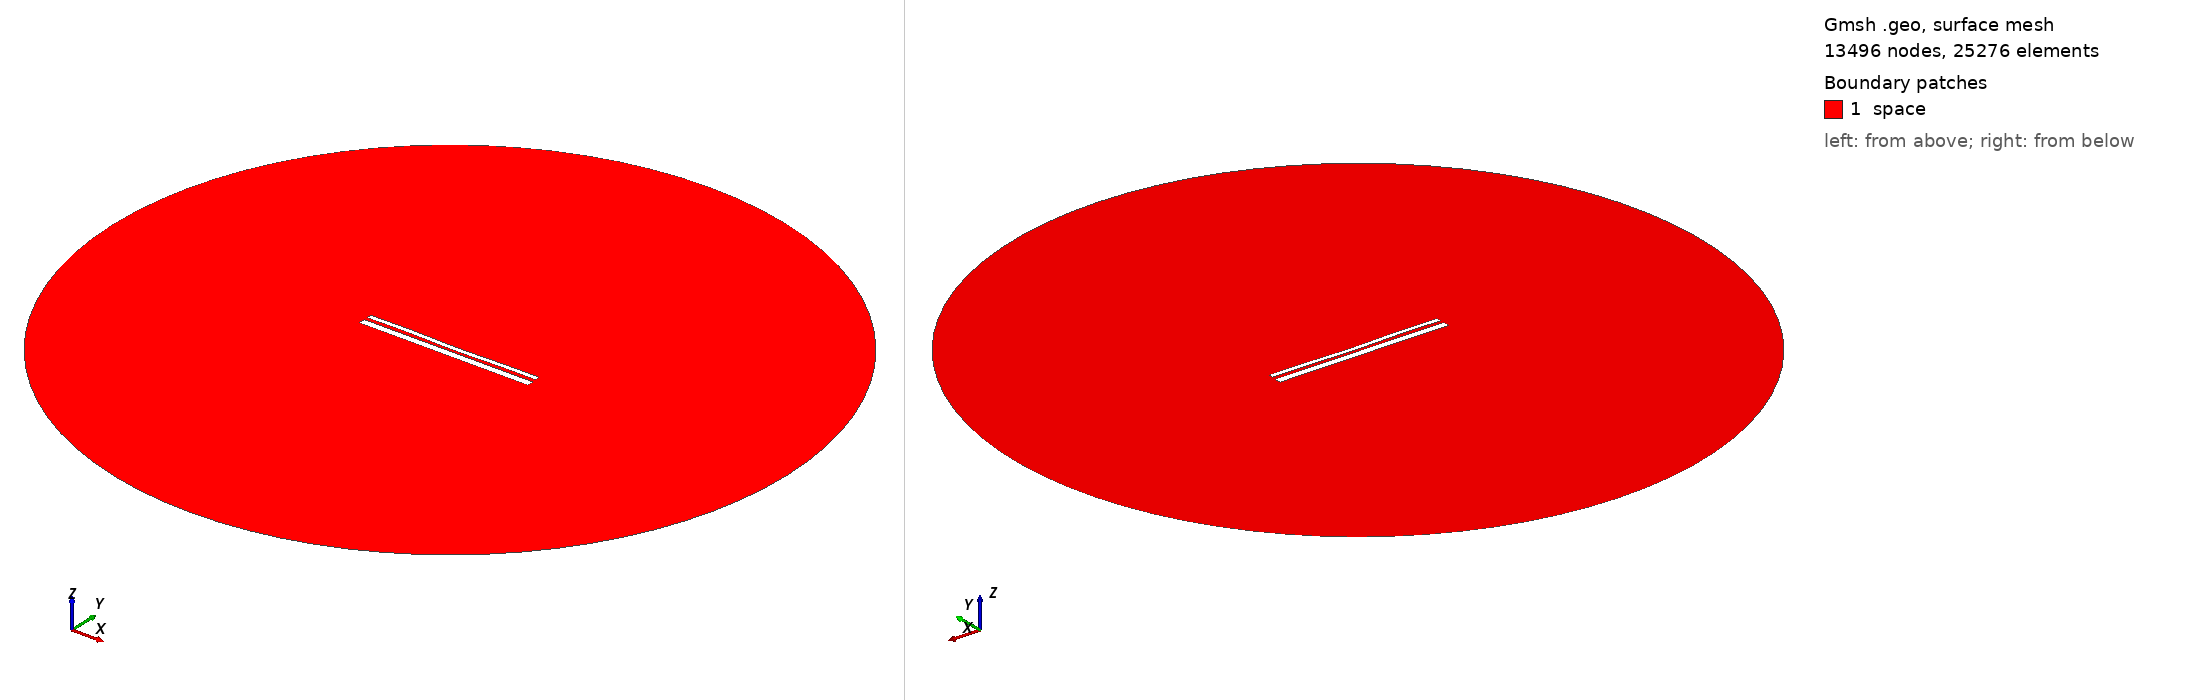

Gmsh geometry script, surface-meshed: 13496 nodes, 25276 surface elements. Boundary patches (legend numbers): 1 space. Left view from above one corner, right view from below the opposite corner. Legend entries are the model's physical surfaces. The drawing asked Gmsh for element sizes between 1% and 20% of the model's largest extent; the script's own settings can give other sizes.

=== 12770.geo (drawn) ===
//---------------------------------------
// Geometry kernel
//---------------------------------------

SetFactory("OpenCASCADE");



//---------------------------------------
// Parameters of the geometry
//---------------------------------------

// Overetch of the upper plate
overetch = 0.5;

// Distance between the plates
distance = 1.5;

// Discretization over the x axis (for the deformation)
nx = 50; 

// Length of the plate
L = 100 - overetch; 

// Number of modes
n = 4; 

// 1st mode coefficient
coeff(1) = 0.0;
beta(1) = 0.596864 * 3.1415926535 / L;

// 2nd mode coefficient
coeff(2) = -0.15;
beta(2) = 1.49418 * 3.1415926535 / L;

// 3rd mode coefficient
coeff(3) = 0.07499999999999998;
beta(3) = 2.50025 * 3.1415926535 / L;

// 4th mode coefficient
coeff(4) = 0.15;
beta(4) = 3.49999 * 3.1415926535 / L;



//---------------------------------------
// Upper plate (deformed rectangle)
//---------------------------------------

// Coordiantes of the upper plate
xmin = -50;
xmax = 50 - overetch;

// Height of the upper plate
yheight = 4 - 2 * overetch;

// Indexes of the points
UpperID[] = {};
LowerID[] = {};
LeftID[] = {};
RightID[] = {};

// Point index
p = 1;

// Horizontal edges
For i In {1:nx}
    x = xmin + (i-1)*(xmax - xmin)/(nx-1);

    y_bottom = distance / 2 + overetch;
    For j In {1:n}
        C = (Cosh(beta(j)*L) + Cos(beta(j)*L)) / (Sinh(beta(j)*L) + Sin(beta(j)*L));
        y_bottom  = y_bottom + coeff(j) * (Cosh(beta(j)*(x+50)) - Cos(beta(j)*(x+50)) - C * (Sinh(beta(j)*(x+50)) - Sin(beta(j)*(x+50))));
    EndFor

    y_top = y_bottom + yheight;

    Point(p) = {x, y_top, 0, 1.0};
    UpperID[i] = p;
    p = p + 1;

    Point(p) = {x, y_bottom, 0, 1.0};
    LowerID[i] = p;
    p = p + 1;
EndFor

// Create point lists
UpperPts[] = {}; LowerPts[] = {};
For i In {1:nx}
  UpperPts[] += {UpperID[i]};
  LowerPts[] += {LowerID[i]};
EndFor

// Build splines
Spline(1) = {UpperPts[]};
Spline(2) = {LowerPts[]};
Line(3) = {LowerPts[nx-1], UpperPts[nx-1]};
Line(4) = {LowerPts[0], UpperPts[0]};

// Build the plane surface
Curve Loop(1) = {2, 3, -1, -4};
Plane Surface(1) = {1};



//---------------------------------------
// Lower plate (rectangle)
//---------------------------------------

// Vertices
Point(1001) = {-50, -1, 0, 1.0};
Point(1002) = { 50, -1, 0, 1.0};
Point(1003) = { 50,  -5, 0, 1.0};
Point(1004) = {-50,  -5, 0, 1.0};

// Edges
Line(5) = {1001, 1002};
Line(6) = {1002, 1003};
Line(7) = {1003, 1004};
Line(8) = {1004, 1001};

// Plane surface
Line Loop(2) = {5, 6, 7, 8};
Plane Surface(2) = {2}; 



//---------------------------------------
// Outer (fictious) boundary
//---------------------------------------

// Points
Point(1005) = {0, 0, 0};       // Center
Point(1006) = {200, 0, 0};     // Start point
Point(1007) = {0, 200, 0};     // 90 degrees
Point(1008) = {-200, 0, 0};    // 180 degrees
Point(1009) = {0, -200, 0};    // 270 degrees

// Circle arcs (each needs start, center, end)
Circle(9) = {1006, 1005, 1007};
Circle(10) = {1007, 1005, 1008};
Circle(11) = {1008, 1005, 1009};
Circle(12) = {1009, 1005, 1006};

// Plane surface for the entire domain
Curve Loop(3) = {9, 10, 11, 12};
Surface(3) = {3};

// Subtract the plates from the whole domain to obtain the actual domain where we want to solve the equations
BooleanDifference{ Surface{3}; Delete; }{ Surface{1}; Surface{2}; Delete; }




//---------------------------------------
// Transfinite Lines/Curves
//---------------------------------------

// Set the number of points on the boundaries
r = 7;

// Plates
Transfinite Curve {1, 2} = 50*r Using Progression 1;
Transfinite Curve {3, 4} = 2*r Using Progression 1;
Transfinite Line {5, 7} = 50*r Using Progression 1;
Transfinite Line {6, 8} = 2*r Using Progression 1;

// Outer boundary
Transfinite Line {9, 10, 11, 12} = 20 Using Progression 1;



//---------------------------------------
// Physical groups
//---------------------------------------                

// Physical curves (boundaries)
Physical Line("force_segment", 10) = {2};
Physical Line("upper_plate", 11) = {1, 3, 4};
Physical Line("lower_plate", 12) = {5, 6, 7, 8};
Physical Line("boundary", 20) = {9, 10, 11, 12};

// Physical Surfaces
Physical Surface("space", 30) = {3};



//---------------------------------------
// 6. Generate the Mesh
//---------------------------------------

// 2D mesh generation
Mesh 2;
